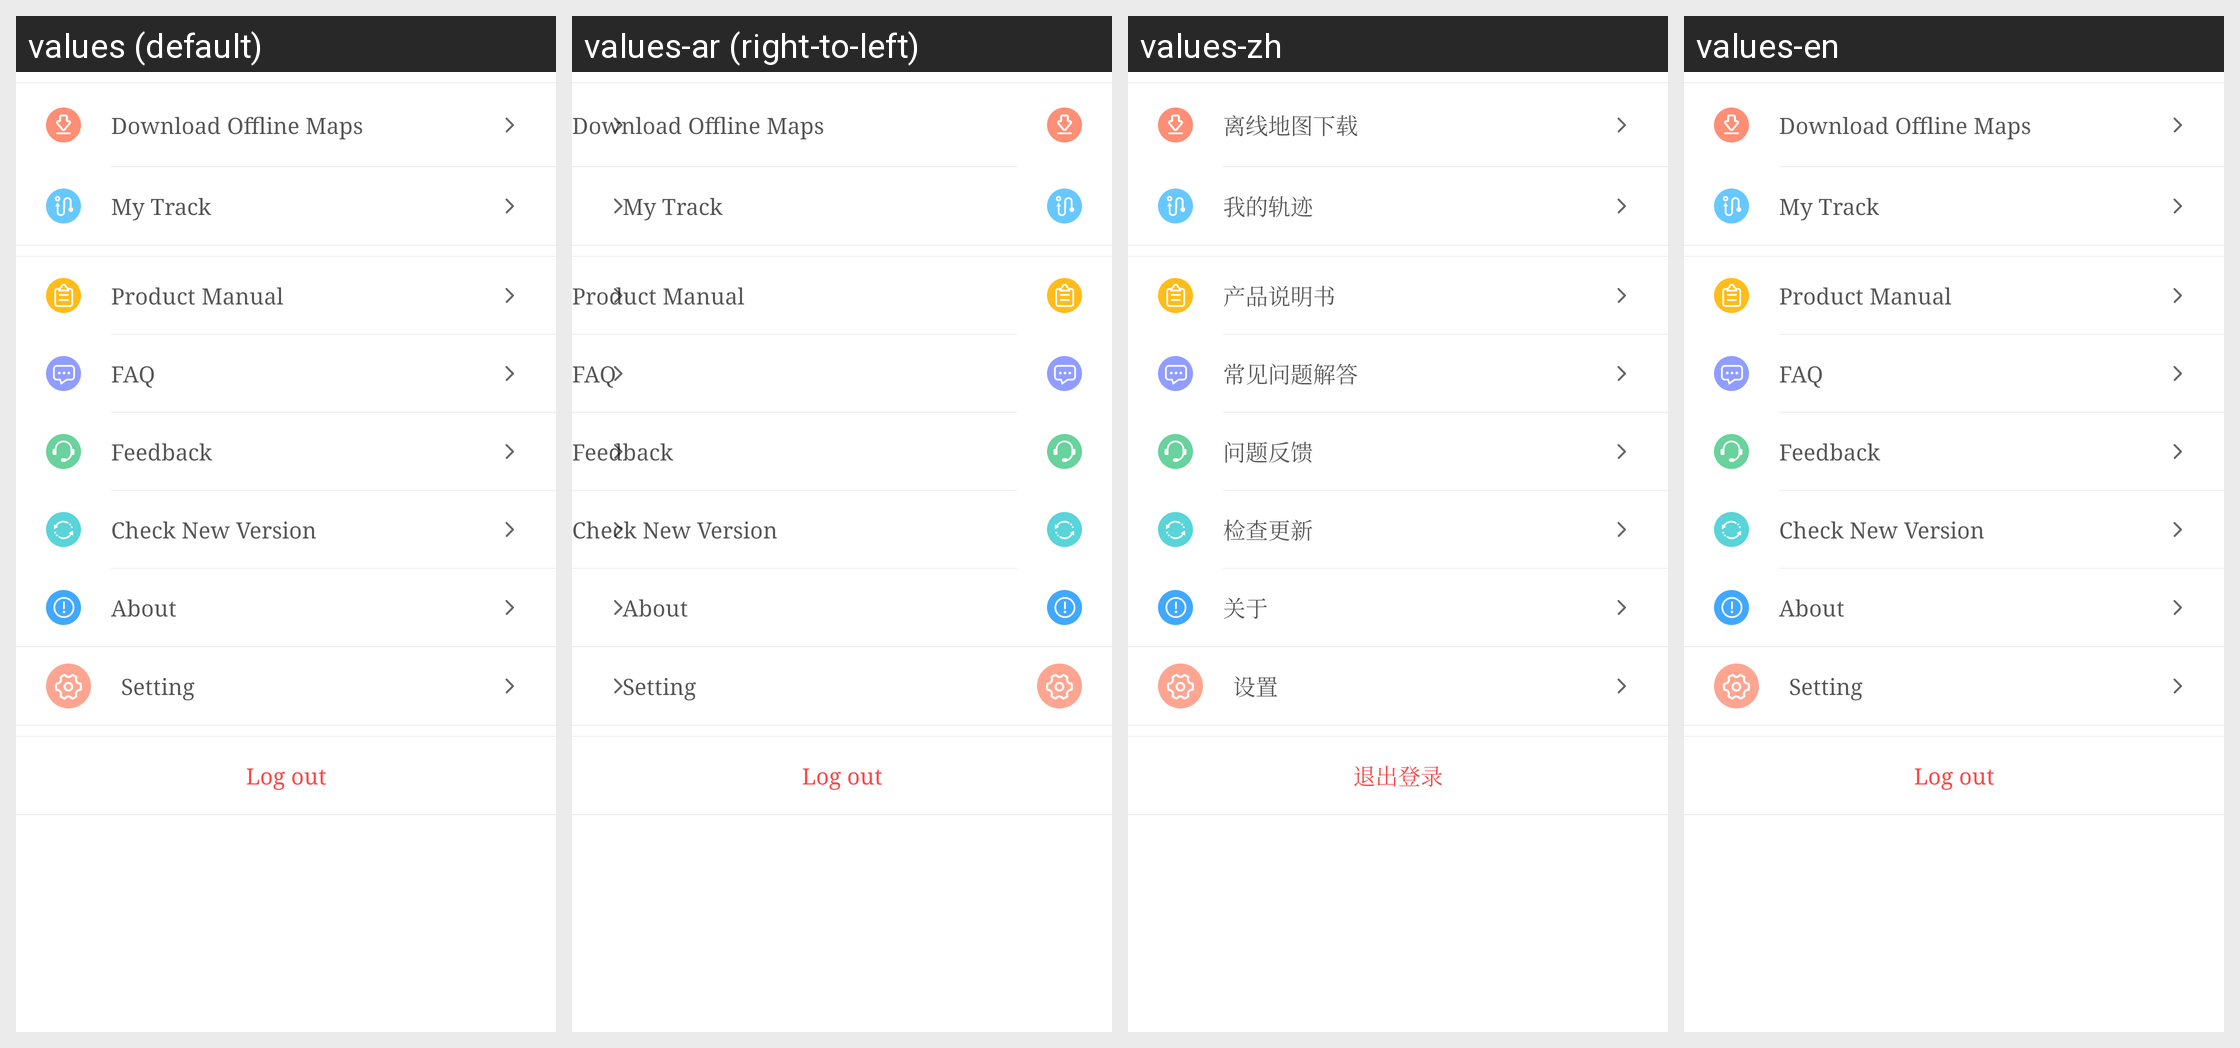

Locale-by-locale string values for the Android screen shown in this grid:
Android screen res/layout/my_setting_body_layout.xml rendered under 4 locales, left to right: values (default), values-ar (right-to-left), values-zh, values-en. Device: Nexus 5 (rendered at 1080×1920; each locale shown at half size, 540×960, under a caption strip naming it); theme AppTheme.
Other locales in the repository, not shown: values-am, values-as, values-az, values-az-rAZ, values-be, values-bg, values-bn, values-bo-rCN, values-bs, values-bs-rBA, values-ca, values-cs, values-da, values-de, values-el, values-en-rGB, values-es, values-es-rUS, values-et, values-eu, values-eu-rES, values-fa, values-fi, values-fr, values-gl, values-gl-rES, values-gu, values-hi, values-hr, values-hu, values-in, values-it, values-iw, values-ja, values-ka, values-ka-rGE, values-kk, values-kk-rKZ, values-km, values-km-rKH, values-kn, values-ko, values-lo, values-lo-rLA, values-lt, values-lv, values-mai, values-mi, values-mk, values-ml, values-mn, values-mr, values-ms, values-my, values-my-rMM, values-my-rZG, values-nb, values-ne, values-nl, values-or, values-pa, values-pl, values-pt, values-pt-rBR, values-pt-rPT, values-ro, values-ru, values-si, values-si-rLK, values-sk, values-sl, values-sv, values-sw, values-ta, values-te, values-th, values-tl, values-tr, values-tr-rTR, values-ug, values-uk, values-ur, values-uz, values-uz-rUZ, values-vi, values-zh-rCN, values-zh-rHK, values-zh-rTW.
Strings drawn on this screen, with the default value and each locale's value (text and hints the layout hard-codes, and strings that could not be matched under every locale, appear in the picture but are not listed):

offlinemap_download
  values: Download Offline Maps
  values-ar: Download Offline Maps  [not translated; the default value is used]
  values-zh: 离线地图下载
  values-en: Download Offline Maps

track_share_title
  values: My Track
  values-ar: My Track  [not translated; the default value is used]
  values-zh: 我的轨迹
  values-en: My Track  [not translated; the default value is used]

setting_product_instructions
  values: Product Manual
  values-ar: Product Manual  [not translated; the default value is used]
  values-zh: 产品说明书
  values-en: Product Manual

setting_use_help
  values: FAQ
  values-ar: FAQ  [not translated; the default value is used]
  values-zh: 常见问题解答
  values-en: FAQ

feedback
  values: Feedback
  values-ar: Feedback  [not translated; the default value is used]
  values-zh: 问题反馈
  values-en: Feedback

setting_more_apk_check_update
  values: Check New Version
  values-ar: Check New Version  [not translated; the default value is used]
  values-zh: 检查更新
  values-en: Check New Version

about
  values: About
  values-ar: About  [not translated; the default value is used]
  values-zh: 关于
  values-en: About

setting
  values: Setting
  values-ar: Setting  [not translated; the default value is used]
  values-zh: 设置
  values-en: Setting

logout
  values: Log out
  values-ar: Log out  [not translated; the default value is used]
  values-zh: 退出登录
  values-en: Log out  [not translated; the default value is used]
